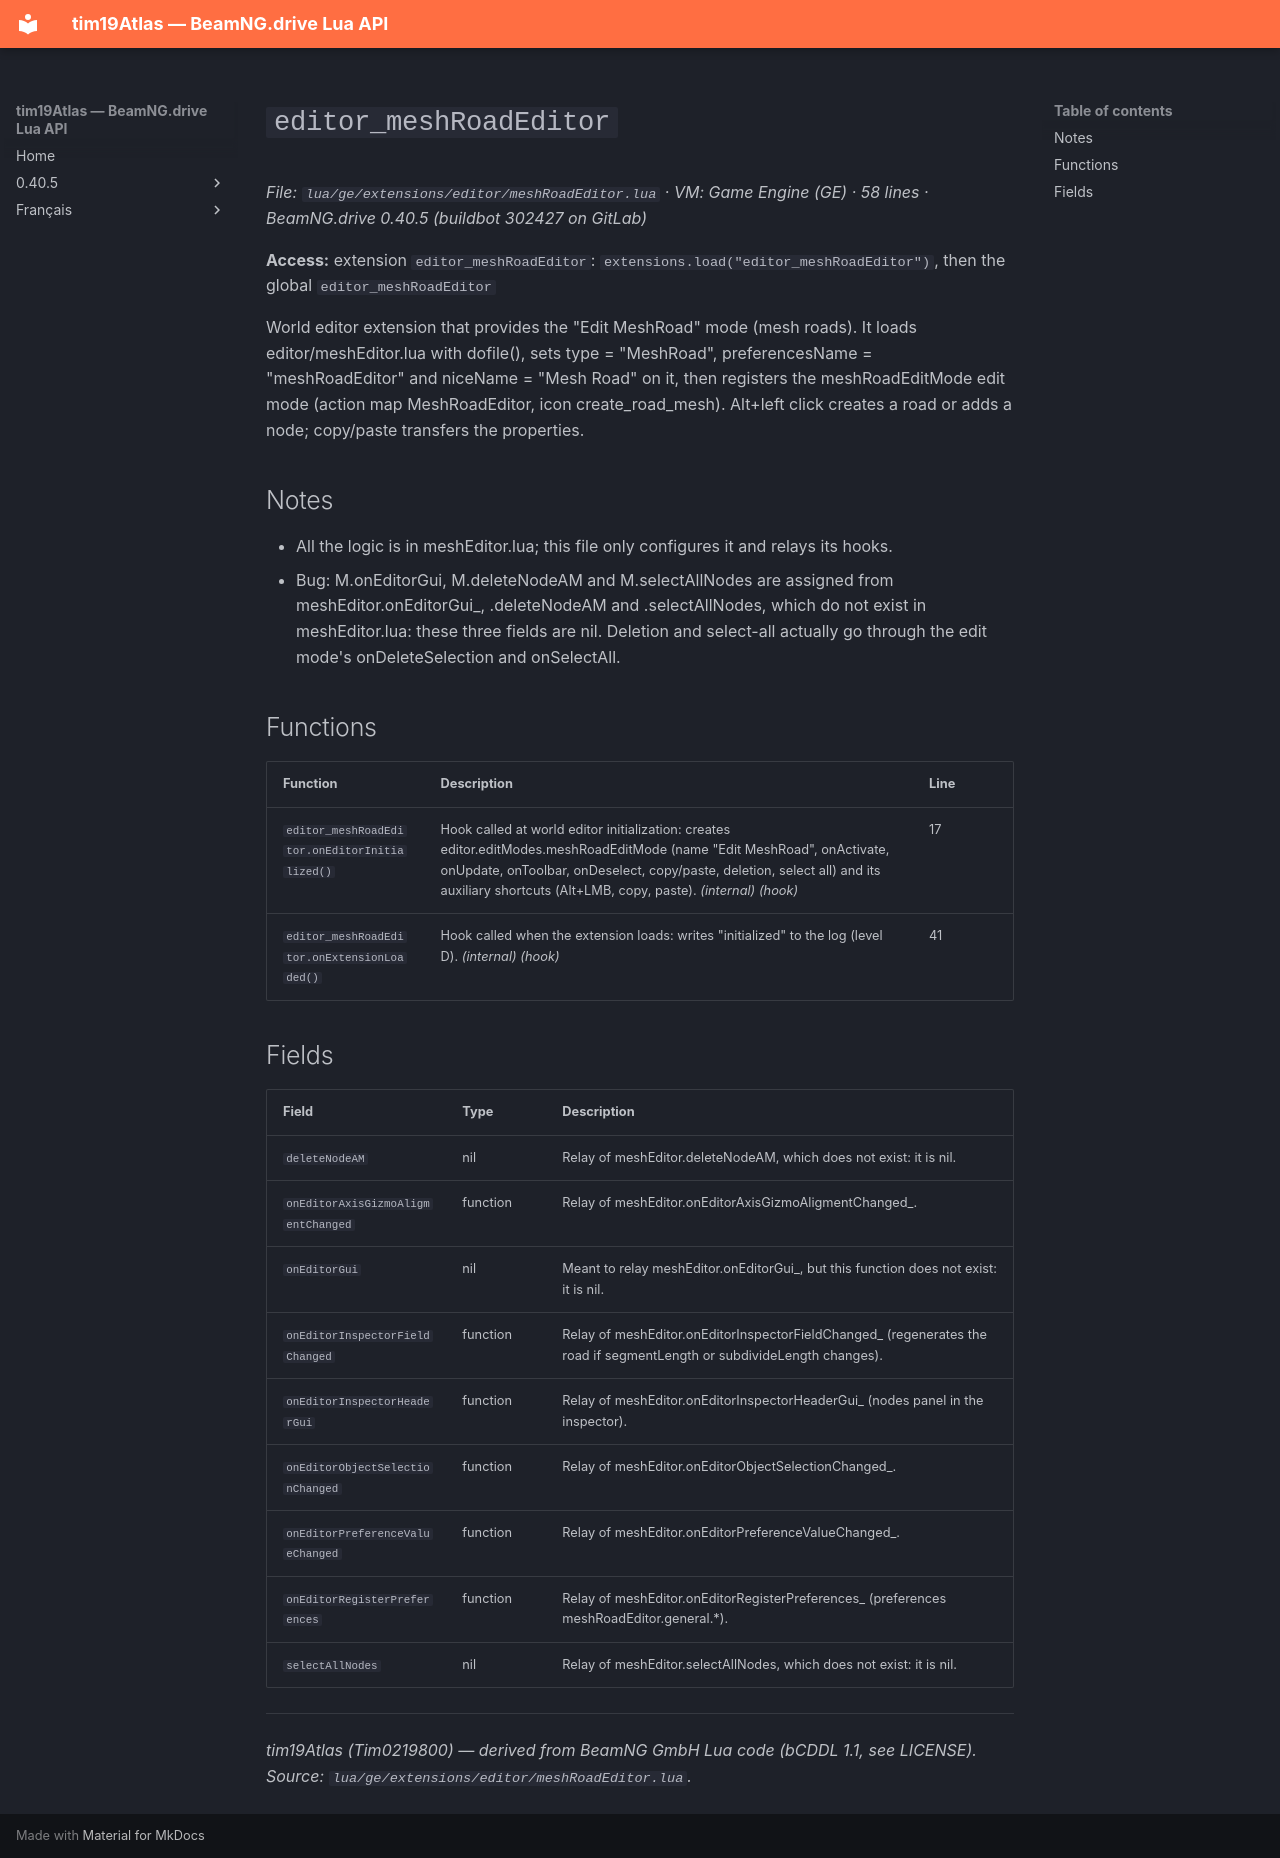

repository: Tim0219800/beamng-lua-atlas · page: 0.40.5/ge/extensions/editor/meshRoadEditor.html · generator: mkdocs

# `editor_meshRoadEditor`

*File: `lua/ge/extensions/editor/meshRoadEditor.lua` · VM: Game Engine (GE) · 58 lines · BeamNG.drive 0.40.5 (buildbot 302427 on GitLab)*

**Access:** extension `editor_meshRoadEditor`: `extensions.load("editor_meshRoadEditor")`, then the global `editor_meshRoadEditor`

World editor extension that provides the "Edit MeshRoad" mode (mesh roads). It loads editor/meshEditor.lua with dofile(), sets type = "MeshRoad", preferencesName = "meshRoadEditor" and niceName = "Mesh Road" on it, then registers the meshRoadEditMode edit mode (action map MeshRoadEditor, icon create_road_mesh). Alt+left click creates a road or adds a node; copy/paste transfers the properties.

## Notes

- All the logic is in meshEditor.lua; this file only configures it and relays its hooks.
- Bug: M.onEditorGui, M.deleteNodeAM and M.selectAllNodes are assigned from meshEditor.onEditorGui_, .deleteNodeAM and .selectAllNodes, which do not exist in meshEditor.lua: these three fields are nil. Deletion and select-all actually go through the edit mode's onDeleteSelection and onSelectAll.

## Functions

| Function | Description | Line |
|---|---|---|
| `editor_meshRoadEditor.onEditorInitialized()` | Hook called at world editor initialization: creates editor.editModes.meshRoadEditMode (name "Edit MeshRoad", onActivate, onUpdate, onToolbar, onDeselect, copy/paste, deletion, select all) and its auxiliary shortcuts (Alt+LMB, copy, paste). *(internal)* *(hook)* | 17 |
| `editor_meshRoadEditor.onExtensionLoaded()` | Hook called when the extension loads: writes "initialized" to the log (level D). *(internal)* *(hook)* | 41 |

## Fields

| Field | Type | Description |
|---|---|---|
| `deleteNodeAM` | nil | Relay of meshEditor.deleteNodeAM, which does not exist: it is nil. |
| `onEditorAxisGizmoAligmentChanged` | function | Relay of meshEditor.onEditorAxisGizmoAligmentChanged_. |
| `onEditorGui` | nil | Meant to relay meshEditor.onEditorGui_, but this function does not exist: it is nil. |
| `onEditorInspectorFieldChanged` | function | Relay of meshEditor.onEditorInspectorFieldChanged_ (regenerates the road if segmentLength or subdivideLength changes). |
| `onEditorInspectorHeaderGui` | function | Relay of meshEditor.onEditorInspectorHeaderGui_ (nodes panel in the inspector). |
| `onEditorObjectSelectionChanged` | function | Relay of meshEditor.onEditorObjectSelectionChanged_. |
| `onEditorPreferenceValueChanged` | function | Relay of meshEditor.onEditorPreferenceValueChanged_. |
| `onEditorRegisterPreferences` | function | Relay of meshEditor.onEditorRegisterPreferences_ (preferences meshRoadEditor.general.*). |
| `selectAllNodes` | nil | Relay of meshEditor.selectAllNodes, which does not exist: it is nil. |

---
*tim19Atlas (Tim0219800) — derived from BeamNG GmbH Lua code (bCDDL 1.1, see LICENSE). Source: `lua/ge/extensions/editor/meshRoadEditor.lua`.*
